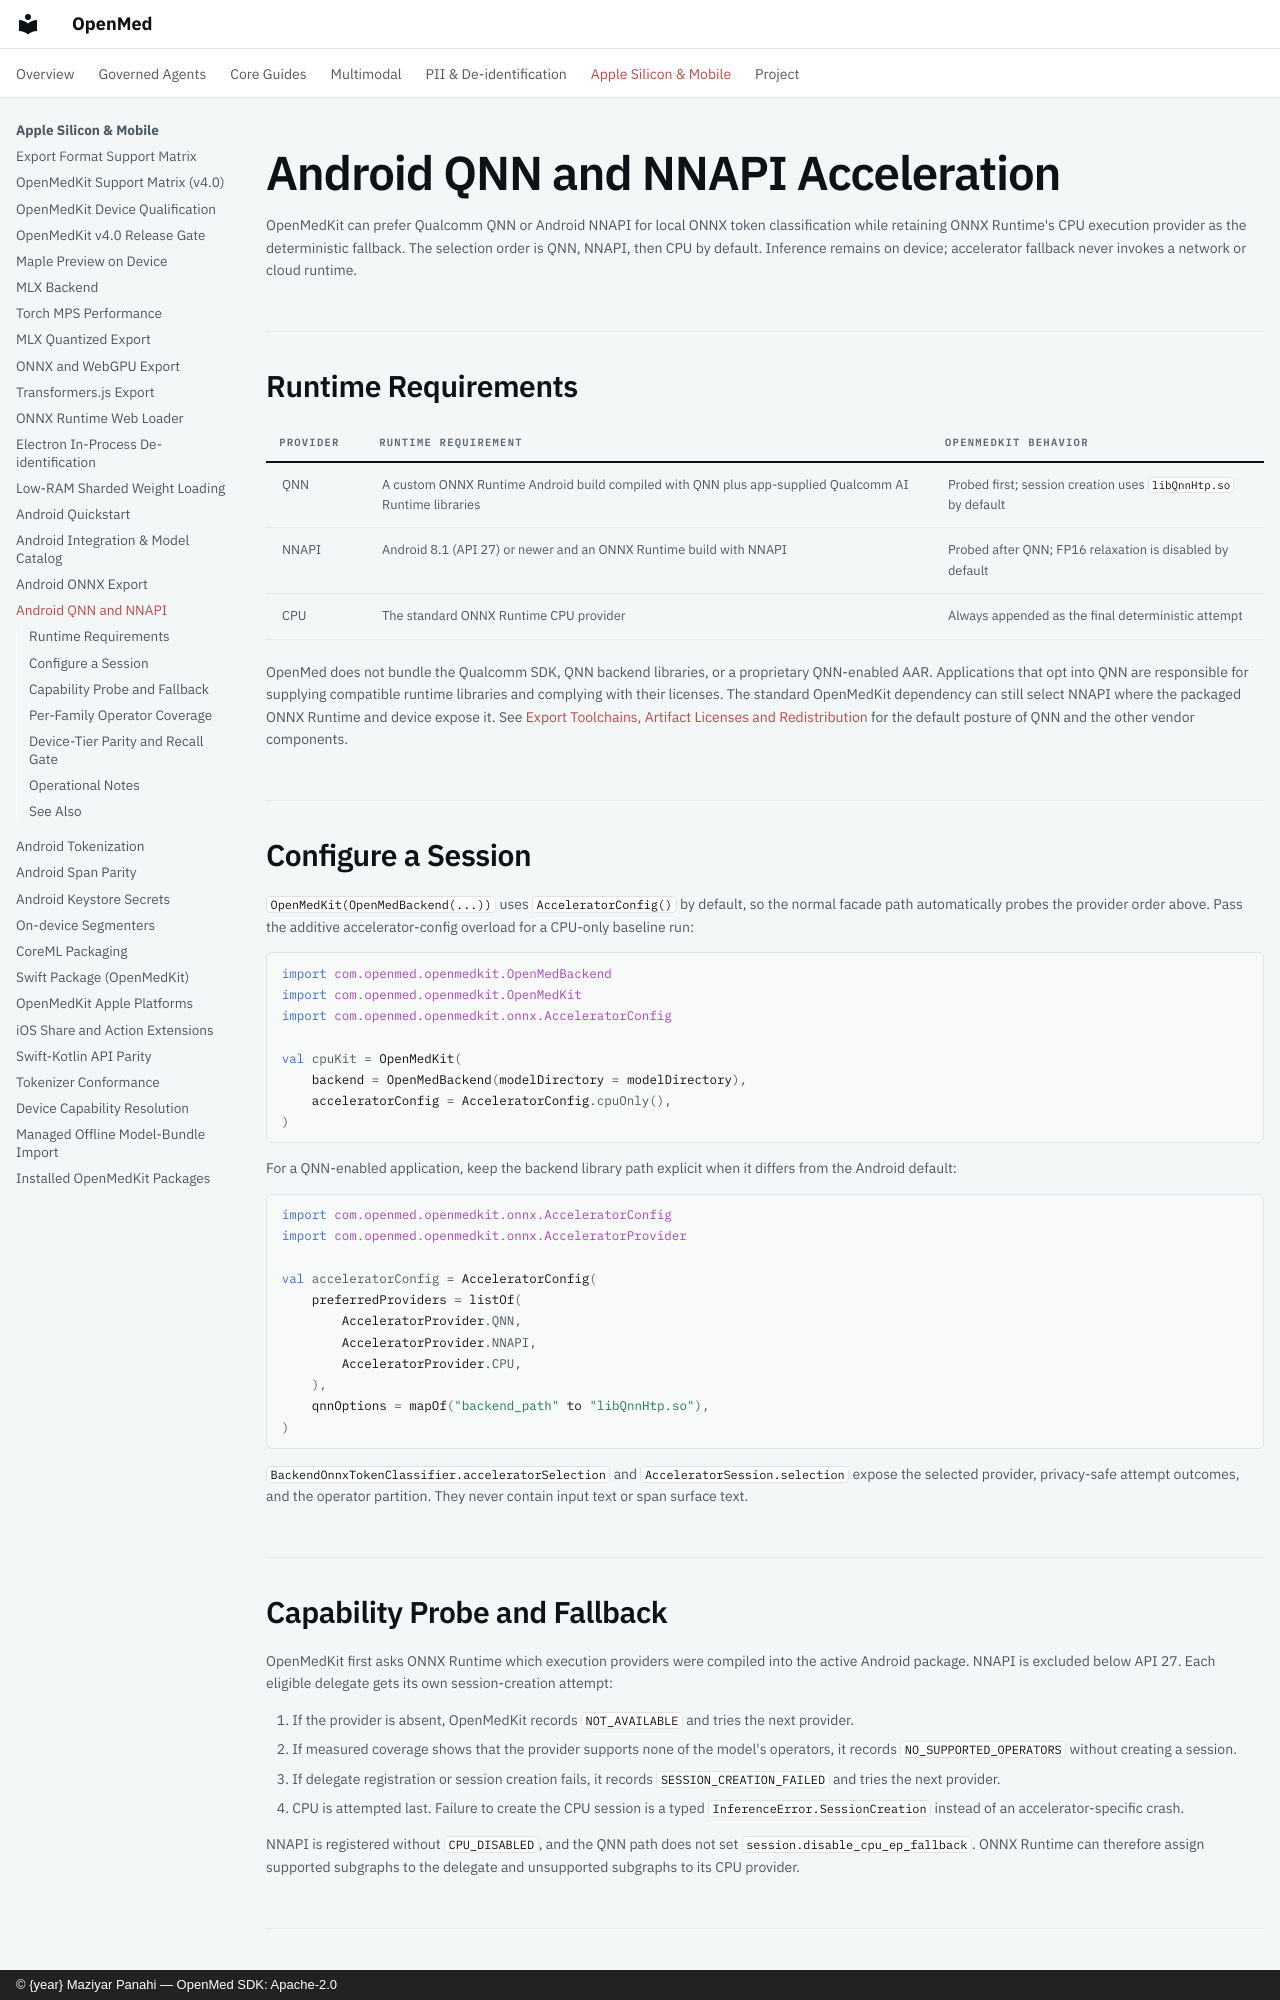

repository: maziyarpanahi/openmed · page: runtimes/android-accelerators/index.html · generator: mkdocs · copyright: © {year} Maziyar Panahi — OpenMed SDK: Apache-2.0

# Android QNN and NNAPI Acceleration

OpenMedKit can prefer Qualcomm QNN or Android NNAPI for local ONNX token
classification while retaining ONNX Runtime's CPU execution provider as the
deterministic fallback. The selection order is QNN, NNAPI, then CPU by default.
Inference remains on device; accelerator fallback never invokes a network or
cloud runtime.

## Runtime Requirements

| Provider | Runtime requirement | OpenMedKit behavior |
| --- | --- | --- |
| QNN | A custom ONNX Runtime Android build compiled with QNN plus app-supplied Qualcomm AI Runtime libraries | Probed first; session creation uses `libQnnHtp.so` by default |
| NNAPI | Android 8.1 (API 27) or newer and an ONNX Runtime build with NNAPI | Probed after QNN; FP16 relaxation is disabled by default |
| CPU | The standard ONNX Runtime CPU provider | Always appended as the final deterministic attempt |

OpenMed does not bundle the Qualcomm SDK, QNN backend libraries, or a
proprietary QNN-enabled AAR. Applications that opt into QNN are responsible for
supplying compatible runtime libraries and complying with their licenses. The
standard OpenMedKit dependency can still select NNAPI where the packaged ONNX
Runtime and device expose it. See
[Export Toolchains, Artifact Licenses and Redistribution](../security/export-redistribution.md)
for the default posture of QNN and the other vendor components.

## Configure a Session

`OpenMedKit(OpenMedBackend(...))` uses `AcceleratorConfig()` by default, so the
normal facade path automatically probes the provider order above. Pass the
additive accelerator-config overload for a CPU-only baseline run:

```kotlin
import com.openmed.openmedkit.OpenMedBackend
import com.openmed.openmedkit.OpenMedKit
import com.openmed.openmedkit.onnx.AcceleratorConfig

val cpuKit = OpenMedKit(
    backend = OpenMedBackend(modelDirectory = modelDirectory),
    acceleratorConfig = AcceleratorConfig.cpuOnly(),
)
```

For a QNN-enabled application, keep the backend library path explicit when it
differs from the Android default:

```kotlin
import com.openmed.openmedkit.onnx.AcceleratorConfig
import com.openmed.openmedkit.onnx.AcceleratorProvider

val acceleratorConfig = AcceleratorConfig(
    preferredProviders = listOf(
        AcceleratorProvider.QNN,
        AcceleratorProvider.NNAPI,
        AcceleratorProvider.CPU,
    ),
    qnnOptions = mapOf("backend_path" to "libQnnHtp.so"),
)
```

`BackendOnnxTokenClassifier.acceleratorSelection` and
`AcceleratorSession.selection` expose the selected provider, privacy-safe
attempt outcomes, and the operator partition. They never contain input text or
span surface text.

## Capability Probe and Fallback

OpenMedKit first asks ONNX Runtime which execution providers were compiled into
the active Android package. NNAPI is excluded below API 27. Each eligible
delegate gets its own session-creation attempt:

1. If the provider is absent, OpenMedKit records `NOT_AVAILABLE` and tries the
   next provider.
2. If measured coverage shows that the provider supports none of the model's
   operators, it records `NO_SUPPORTED_OPERATORS` without creating a session.
3. If delegate registration or session creation fails, it records
   `SESSION_CREATION_FAILED` and tries the next provider.
4. CPU is attempted last. Failure to create the CPU session is a typed
   `InferenceError.SessionCreation` instead of an accelerator-specific crash.

NNAPI is registered without `CPU_DISABLED`, and the QNN path does not set
`session.disable_cpu_ep_fallback`. ONNX Runtime can therefore assign supported
subgraphs to the delegate and unsupported subgraphs to its CPU provider.
